8-way image classification set "vignettes" from GitHub (alexliyihao/AAPI_code); label vocabulary: arteriole, artery, distal_tubule, glom, glomerulus, glomerulus_gs, proximal tubule, proximal_tubule.

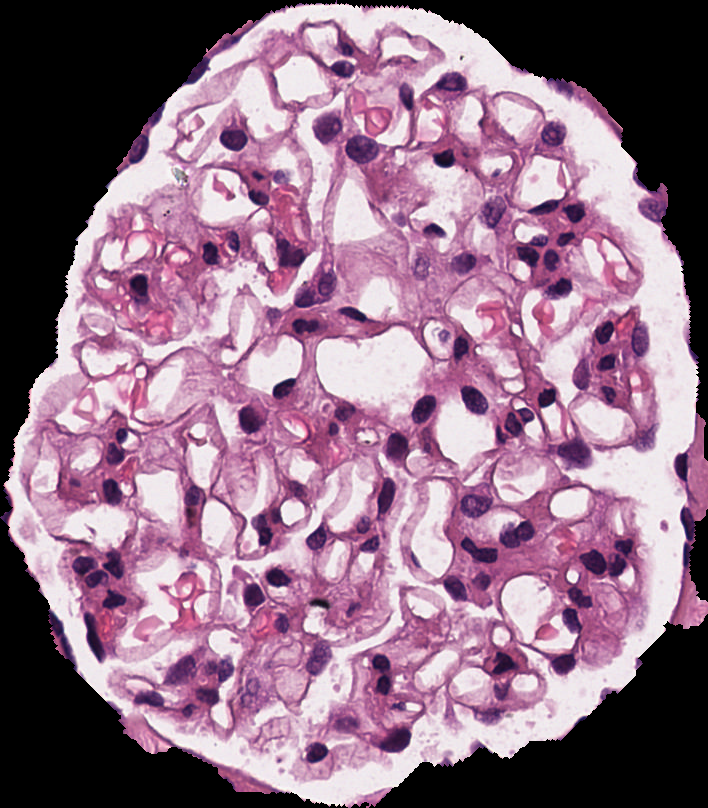
Label: glomerulus

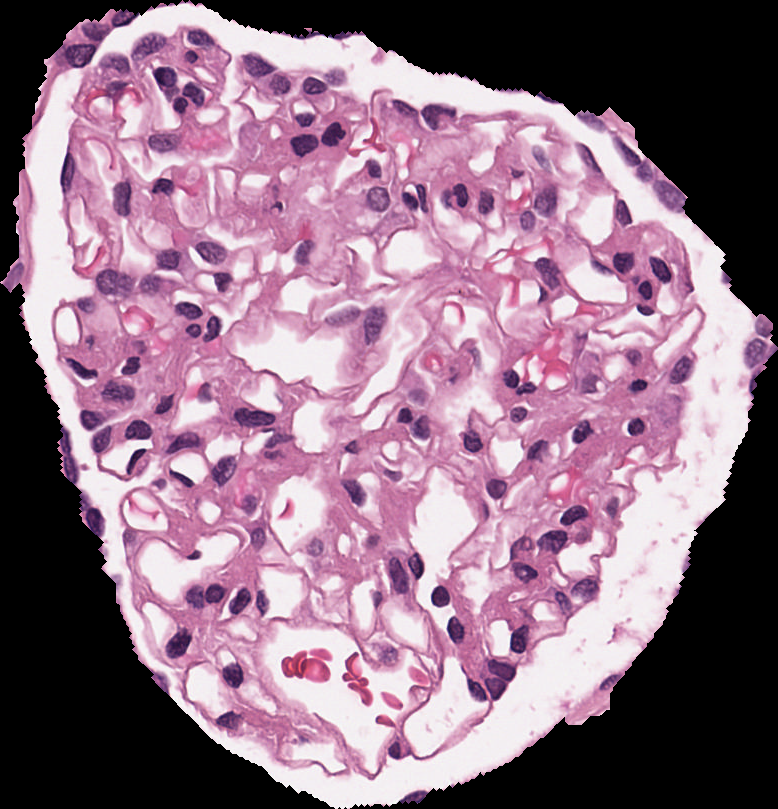
Label: glomerulus

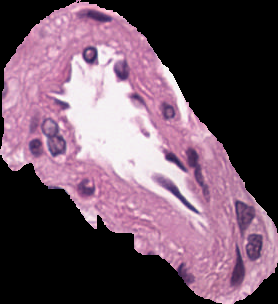
Label: arteriole

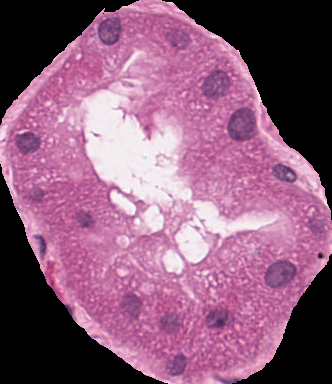
Label: proximal_tubule

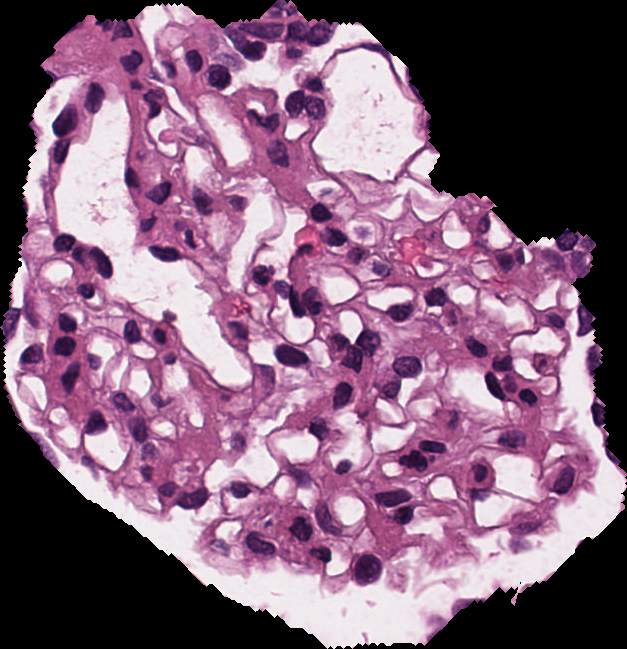
Label: glomerulus

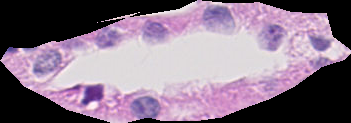
Label: distal_tubule
